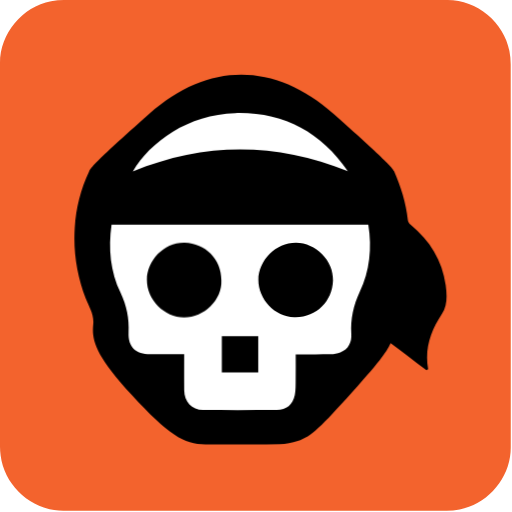
t = 0.00 s
t = 0.50 s: frame unchanged from t = 0.00 s, image omitted
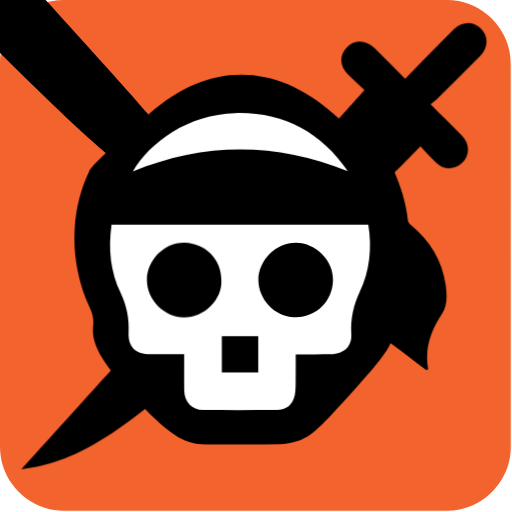
t = 1.00 s
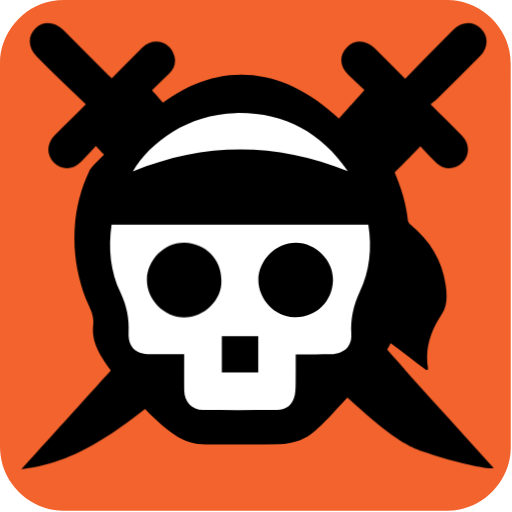
t = 1.50 s
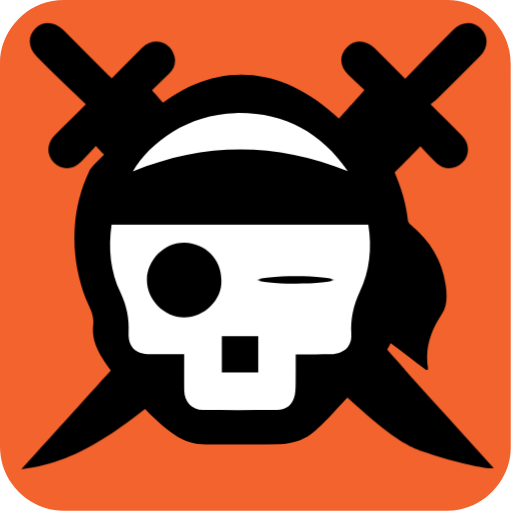
t = 2.00 s
t = 2.48 s: frame unchanged from t = 1.50 s, image omitted

The animated SVG that drew these frames (rendered in a browser with its animation timeline set to each time). Animation: 6 CSS @keyframes rules; one cycle of 3.00 s, repeats indefinitely.

<svg xmlns="http://www.w3.org/2000/svg" id="pirate" viewBox="0 0 769 769" width="500" height="500" shape-rendering="geometricPrecision" text-rendering="geometricPrecision" version="1.1">
  <style id="fearsome_wink">
    @keyframes sword1_animation1__to{0%,16.666667%{transform:translate(1600px,-800px)}23.333333%,to{transform:translate(800px,0)}}@keyframes sword1_animation2__tr{0%,86.666667%{transform:rotate(0deg)}to{transform:rotate(-180deg)}}@keyframes sword2_animation1__to{0%,30%{transform:translate(-800px,-800px)}36.666667%,to{transform:translate(0,0)}}@keyframes sword2_animation2__tr{0%,86.666667%{transform:rotate(0deg)}to{transform:rotate(180deg)}}@keyframes head_animation__to{0%,20%,26.666667%,33.333333%,40%,to{transform:translate(391.268881px,389.806746px)}23.333333%,36.666667%{transform:translate(391.268881px,400px)}}@keyframes right_eye_animation__ts{0%,60%,70%,to{transform:translate(322.862592px,686.351955px) scale(1,1)}63.333333%,66.666667%{transform:translate(322.862592px,686.351955px) scale(1,.1)}}#pirate{pointer-events:all}#pirate *{animation-play-state:paused!important}#pirate:hover *{animation-play-state:running!important}#sword1_animation1{animation:sword1_animation1__to 3000ms linear infinite normal forwards}#sword1_animation2{animation:sword1_animation2__tr 3000ms linear infinite normal forwards}#sword2_animation1{animation:sword2_animation1__to 3000ms linear infinite normal forwards}#sword2_animation2{animation:sword2_animation2__tr 3000ms linear infinite normal forwards}#head_animation{animation:head_animation__to 3000ms linear infinite normal forwards}#right_eye_animation{animation:right_eye_animation__ts 3000ms linear infinite normal forwards}
  </style>
  <path id="background" d="M397.85 672.48v72.19c0 11.03-8.32 21.11-19.18 23.18-1.61.31-3.27.48-4.9.48-47.97.03-95.93.02-143.9.02-11.76 0-22.02-9.02-23.56-20.72a23.27 23.27 0 01-.23-3.12c-.01-48.09-.01-96.18-.01-144.26 0-11.03 8.32-21.12 19.18-23.18 1.61-.31 3.27-.48 4.9-.48 48.01-.02 96.02-.02 144.02-.02 11.03 0 21.13 8.33 23.18 19.18.3 1.61.48 3.27.48 4.9.03 23.94.02 47.89.02 71.83z" transform="matrix(4 0 0 4 -824.28 -2306.28)" fill="#F3632D" stroke="none" stroke-width="1"/>
  <g id="sword1_animation1" transform="translate(1600 -800)">
    <g id="sword1_animation2">
      <path id="sword1" d="M343.01 618.13c1.16-1.3 2.32-2.6 3.84-4.3-2.07-1.95-4.15-3.84-6.15-5.81-3.28-3.25-3.39-7.34-.33-10.36 2.87-2.84 7.14-2.68 10.26.42 3.76 3.73 7.49 7.48 11.5 11.5 4.73-4.82 9.35-9.53 13.98-14.23 1.43-1.45 2.84-2.91 4.3-4.33 3.13-3.03 7.43-3.12 10.26-.24s2.7 7.15-.39 10.26c-5.48 5.51-10.98 11-16.49 16.48-.56.56-1.26.98-2.1 1.62 4.17 4.16 8.03 7.96 11.82 11.83 2.93 2.99 2.95 7.31.13 10.1-2.81 2.78-6.89 2.89-9.74.14-2.03-1.96-3.91-4.07-6.04-6.29-3.11 3.32-6.01 6.33-60.075 59.51-54.065 53.18-71.055 58.97-89.755 61.8 11.1-12.26 21.82-24.12 72.245-79.825C340.7 620.7 341.86 619.42 343.01 618.13z" transform="matrix(4 0 0 4 -1640 -2320)" fill="#000" stroke="none" stroke-width="1"/>
    </g>
  </g>
  <g id="sword2_animation1" transform="translate(-800 -800)">
    <g id="sword2_animation2">
      <path id="sword2" d="M257.07 613.89c2.61 2.91 4.88 5.44 50.69 55.8 45.81 50.36 46.29 51.43 46.77 51.96 4.59 5.15 9.25 10.23 13.87 15.34 5.65 6.23 11.28 12.47 16.96 18.75-2.76.6-16.1-2.61-26.26-6.12-8.63-2.98-16.71-7.07-67.19-57.925s-52.99-53.685-55.9-56.815c-1.91 2.01-3.7 3.99-5.58 5.87-3.15 3.17-7.23 3.26-10.21.3-2.87-2.85-2.76-7.17.3-10.26 3.73-3.76 7.51-7.48 11.71-11.66-3.5-3.34-6.93-6.57-10.3-9.84-2.71-2.63-5.36-5.32-8.05-7.97-3.33-3.29-3.6-7.6-.65-10.57 2.95-2.97 7.29-2.72 10.58.58 5.54 5.56 11.09 11.1 16.64 16.64.45.45.95.87 1.53 1.4 3.87-3.88 7.62-7.72 11.46-11.48 4.23-4.14 10.63-2.38 12.08 3.32.63 2.45-.15 4.6-1.9 6.36-2.08 2.1-4.26 4.12-6.55 6.32z" transform="matrix(4 0 0 4 -800 -2320)" fill="#000" stroke="none" stroke-width="1"/>
    </g>
  </g>
  <g id="head_animation" transform="translate(391.269 389.807)">
    <g id="head_group" transform="matrix(4 0 0 4 -1238.666 -2714.817)">
      <path id="head_outline" d="M337.25 624.068c22.164 19.68 22.274 20.77 22.544 21.37 2.6 5.91 4.53 11.99 5.21 18.44.07.61.55 1.31 1.04 1.72 7.22 5.95 11.88 13.41 13.17 22.73.5 3.65.69 7.56-1.43 10.79-4.17 6.34-6.55 13.03-5.16 20.79l-.66.36c-4.55-3.46-9.11-6.91-13.42-10.18-1.32 2.7-2.8 5.52-14.46 18.41s-15.21 16.65-20.41 18.34c-2.16.7-4.49 1.2-6.76 1.23-9.23.14-18.46-.01-27.68.08-8.13.08-14.11-3.55-27.99-18.675-13.88-15.125-14.97-20.655-14.38-26.535.37-3.68-1.61-6.53-2.82-9.64-3.32-8.58-4.71-17.45-4.12-26.58.47-7.33 2.2-14.41 5.4-21.07.64-1.32.53-2.11 22.615-21.725 22.085-19.615 47.145-19.535 69.31.145z" fill="#000" stroke="none" stroke-width="1"/>
      <path id="head_main" d="M253.74 665.56h96.41c1.44 8.81.51 17.35-3.2 25.24-2.42 5.16-3.5 10.23-3.18 15.82.18 3.08-1.02 5.72-4.13 6.95-1.11.44-2.38.66-3.58.68-4.28.08-8.56.03-13.17.03 0 3.24.04 6.4-.01 9.56-.03 1.95.05 3.94-.34 5.82-.74 3.59-3.09 5.49-6.76 5.51-9.22.07-18.45.09-27.67 0-4.28-.04-7.04-3.05-7.09-7.43-.04-4.41-.01-8.82-.01-13.47h-12.75c-5.4-.01-8.36-2.76-8.12-8.12.24-5.3-.7-10.11-3.02-15-3.8-7.94-4.66-16.58-3.38-25.59z" fill="#FFF" stroke="none" stroke-width="1"/>
      <path id="forehead" d="M342.47 645.52c-27.01-10.89-53.92-10.94-80.74.1 6.53-11.18 20.87-21.47 38.47-21.92 17.87-.45 32.08 7 42.27 21.82z" fill="#FFF" stroke="none" stroke-width="1"/>
      <path id="nose" d="M308.82 707.47h-13.67v13.66h13.67v-13.66z" fill="#000" stroke="none" stroke-width="1"/>
      <g id="right_eye_animation" transform="translate(322.863 686.352)">
        <path id="right_eye" d="M322.87 700.33c7.8 0 13.77-6.06 14-13.77.22-7.56-6.46-14.14-13.87-14.2-7.59-.06-14.11 6.6-14.15 13.96-.03 7.52 6.59 14.38 14.02 14.01z" transform="translate(-322.863 -686.352)" fill="#000" stroke="none" stroke-width="1"/>
      </g>
      <path id="left_eye" d="M294.97 686.42c0-7.82-6.04-13.79-13.75-14.02-7.73-.23-14.16 6.63-14.22 13.85-.06 7.63 6.63 14.12 13.94 14.16 7.52.04 14.38-6.57 14.03-13.99z" fill="#000" stroke="none" stroke-width="1"/>
    </g>
  </g>
</svg>
